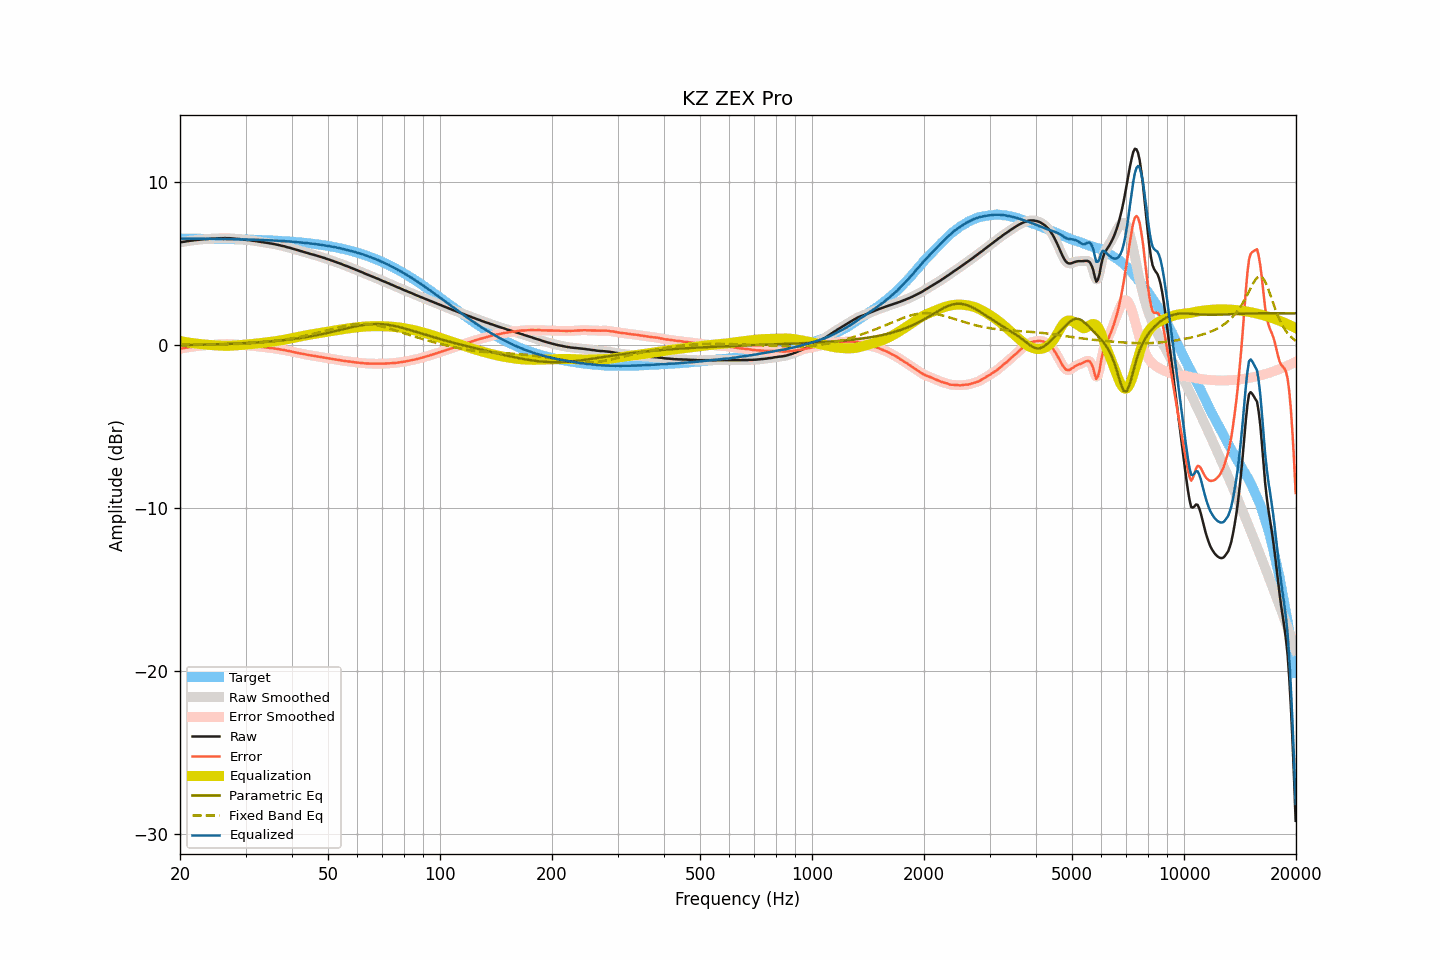

The file beside this chart, header and first rows:
frequency, raw, smoothed, error, error_smoothed, equalization, parametric_eq, fixed_band_eq, equalized_raw, equalized_smoothed, target
20.00, 6.29, 6.29, -0.24, -0.24, 0.24, -0.02, 0.03, 6.53, 6.53, 6.53
20.20, 6.31, 6.31, -0.22, -0.22, 0.22, -0.02, 0.03, 6.53, 6.53, 6.53
20.40, 6.33, 6.33, -0.20, -0.20, 0.20, -0.01, 0.03, 6.53, 6.53, 6.53
20.61, 6.34, 6.35, -0.19, -0.18, 0.18, -0.01, 0.03, 6.53, 6.53, 6.53
20.81, 6.36, 6.36, -0.16, -0.17, 0.17, -0.01, 0.03, 6.53, 6.53, 6.53
21.02, 6.37, 6.38, -0.15, -0.15, 0.15, -0.01, 0.03, 6.52, 6.53, 6.53
21.23, 6.39, 6.39, -0.13, -0.14, 0.14, -0.01, 0.03, 6.53, 6.53, 6.53
21.44, 6.40, 6.40, -0.12, -0.12, 0.12, -0.00, 0.03, 6.52, 6.52, 6.53
21.66, 6.41, 6.42, -0.11, -0.11, 0.11, -0.00, 0.03, 6.52, 6.52, 6.52
21.87, 6.43, 6.43, -0.09, -0.09, 0.09, 0.00, 0.03, 6.53, 6.52, 6.52
22.09, 6.44, 6.44, -0.08, -0.08, 0.08, 0.00, 0.03, 6.52, 6.52, 6.52
22.31, 6.45, 6.45, -0.07, -0.07, 0.07, 0.00, 0.03, 6.52, 6.52, 6.52
22.54, 6.46, 6.46, -0.06, -0.06, 0.06, 0.01, 0.03, 6.52, 6.52, 6.52
22.76, 6.47, 6.47, -0.05, -0.05, 0.05, 0.01, 0.03, 6.52, 6.52, 6.52
22.99, 6.48, 6.48, -0.04, -0.04, 0.04, 0.01, 0.03, 6.52, 6.52, 6.52
23.22, 6.49, 6.49, -0.03, -0.03, 0.03, 0.01, 0.03, 6.52, 6.52, 6.52
23.45, 6.49, 6.50, -0.02, -0.02, 0.02, 0.02, 0.03, 6.51, 6.52, 6.52
23.69, 6.50, 6.50, -0.01, -0.01, 0.01, 0.02, 0.04, 6.51, 6.51, 6.52
23.92, 6.51, 6.51, -0.00, -0.00, 0.00, 0.02, 0.04, 6.52, 6.51, 6.51
24.16, 6.52, 6.52, 0.01, 0.01, -0.00, 0.03, 0.04, 6.52, 6.52, 6.51
24.40, 6.52, 6.53, 0.01, 0.01, -0.01, 0.03, 0.04, 6.51, 6.51, 6.51
24.65, 6.53, 6.53, 0.02, 0.02, -0.02, 0.03, 0.04, 6.51, 6.51, 6.51
24.89, 6.53, 6.53, 0.02, 0.02, -0.03, 0.03, 0.04, 6.51, 6.51, 6.51
25.14, 6.54, 6.54, 0.03, 0.03, -0.03, 0.04, 0.04, 6.51, 6.51, 6.51
25.39, 6.54, 6.55, 0.04, 0.04, -0.04, 0.04, 0.04, 6.50, 6.51, 6.51
25.65, 6.55, 6.55, 0.05, 0.04, -0.04, 0.04, 0.04, 6.51, 6.50, 6.51
25.91, 6.55, 6.55, 0.05, 0.05, -0.05, 0.05, 0.04, 6.50, 6.50, 6.50
26.16, 6.55, 6.56, 0.05, 0.05, -0.05, 0.05, 0.04, 6.50, 6.50, 6.50
26.43, 6.56, 6.56, 0.06, 0.05, -0.05, 0.06, 0.05, 6.51, 6.50, 6.50
26.69, 6.55, 6.56, 0.05, 0.06, -0.06, 0.06, 0.05, 6.50, 6.50, 6.50
26.96, 6.55, 6.55, 0.05, 0.06, -0.05, 0.06, 0.05, 6.50, 6.50, 6.50
27.23, 6.55, 6.55, 0.06, 0.05, -0.05, 0.07, 0.05, 6.50, 6.50, 6.50
27.50, 6.54, 6.54, 0.05, 0.05, -0.05, 0.07, 0.05, 6.50, 6.50, 6.49
27.77, 6.53, 6.53, 0.04, 0.04, -0.04, 0.08, 0.06, 6.49, 6.49, 6.49
28.05, 6.52, 6.52, 0.03, 0.03, -0.03, 0.08, 0.06, 6.49, 6.49, 6.49
28.33, 6.51, 6.51, 0.02, 0.03, -0.03, 0.08, 0.06, 6.48, 6.49, 6.49
28.62, 6.50, 6.51, 0.02, 0.02, -0.02, 0.09, 0.06, 6.48, 6.49, 6.49
28.90, 6.50, 6.50, 0.02, 0.01, -0.01, 0.09, 0.07, 6.49, 6.48, 6.48
29.19, 6.48, 6.49, 0.00, 0.00, -0.00, 0.10, 0.07, 6.48, 6.48, 6.48
29.48, 6.47, 6.47, -0.01, -0.00, 0.00, 0.10, 0.08, 6.48, 6.48, 6.48
29.78, 6.46, 6.46, -0.01, -0.01, 0.01, 0.11, 0.08, 6.47, 6.47, 6.48
30.08, 6.45, 6.45, -0.02, -0.02, 0.02, 0.11, 0.09, 6.47, 6.47, 6.47
30.38, 6.44, 6.44, -0.03, -0.03, 0.03, 0.12, 0.09, 6.47, 6.47, 6.47
30.68, 6.43, 6.43, -0.04, -0.04, 0.04, 0.12, 0.10, 6.47, 6.47, 6.47
30.99, 6.42, 6.42, -0.04, -0.05, 0.05, 0.13, 0.10, 6.47, 6.47, 6.46
31.30, 6.40, 6.41, -0.06, -0.06, 0.06, 0.14, 0.11, 6.46, 6.46, 6.46
31.61, 6.39, 6.39, -0.07, -0.07, 0.07, 0.14, 0.12, 6.46, 6.46, 6.46
31.93, 6.38, 6.38, -0.07, -0.08, 0.08, 0.15, 0.12, 6.46, 6.46, 6.46
32.24, 6.36, 6.36, -0.09, -0.09, 0.09, 0.15, 0.13, 6.45, 6.45, 6.45
32.57, 6.34, 6.35, -0.11, -0.10, 0.10, 0.16, 0.14, 6.44, 6.45, 6.45
32.89, 6.33, 6.33, -0.11, -0.12, 0.11, 0.17, 0.15, 6.45, 6.44, 6.44
33.22, 6.31, 6.31, -0.13, -0.13, 0.13, 0.18, 0.16, 6.44, 6.44, 6.44
33.55, 6.30, 6.30, -0.14, -0.14, 0.14, 0.18, 0.17, 6.44, 6.44, 6.44
33.89, 6.28, 6.29, -0.15, -0.15, 0.15, 0.19, 0.18, 6.43, 6.43, 6.43
34.23, 6.27, 6.27, -0.16, -0.16, 0.16, 0.20, 0.19, 6.43, 6.43, 6.43
34.57, 6.25, 6.25, -0.17, -0.17, 0.17, 0.21, 0.20, 6.42, 6.42, 6.42
34.92, 6.23, 6.24, -0.19, -0.18, 0.18, 0.21, 0.21, 6.42, 6.42, 6.42
35.27, 6.22, 6.22, -0.19, -0.20, 0.20, 0.22, 0.22, 6.42, 6.42, 6.42
35.62, 6.20, 6.20, -0.21, -0.21, 0.21, 0.23, 0.23, 6.41, 6.41, 6.41
35.97, 6.18, 6.18, -0.22, -0.22, 0.22, 0.24, 0.24, 6.41, 6.41, 6.41
... 635 more rows
